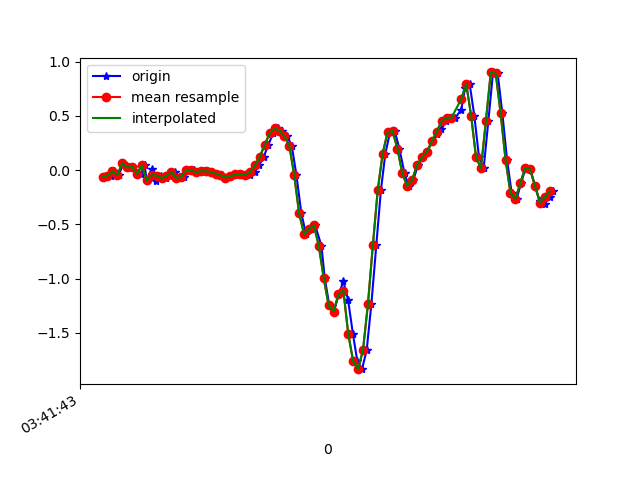

The data file committed next to this chart (first rows):
1618803703747, 1499387653328841, -0.059173156, -0.01641557, 0.04652274
1618803703773, 1499387672375337, -0.05062, 0.03123, -0.003568
1618803703788, 1499387691421833, -0.01153, 0.2218, 0.04041
1618803703806, 1499387710468313, -0.04573, -0.04085, 0.006206
1618803703825, 1499387729514809, 0.063, 0.1106, 0.0172
1618803703844, 1499387748488857, 0.02513, -0.07384, 0.0172
1618803703863, 1499387767528473, 0.03001, 0.01657, 0.01231
1618803703898, 1499387786669725, -0.0323, -0.06651, 0.01598
1618803703911, 1499387805734109, 0.04467, 0.1693, 0.004984
1618803703920, 1499387824748957, -0.0946, -0.0494, -0.007233
1618803703940, 1499387843788573, 0.01413, 0.3648, -0.028
1618803703958, 1499387862778845, -0.1019, 0.02024, -0.003568
1618803703978, 1499387881815261, -0.05062, 0.1962, -0.04389
1618803703997, 1499387900851677, -0.07383, 0.1766, 0.007427
1618803704015, 1499387919888093, -0.05306, -0.02985, -0.04633
1618803704035, 1499387938924509, -0.01886, 0.2377, -0.02556
1618803704054, 1499387957926173, -0.07139, -0.2754, -0.03045
1618803704073, 1499387976960797, -0.06406, 0.2511, -0.08054
1618803704092, 1499387995995389, -0.001752, 0.3012, -0.05977
1618803704111, 1499388015029981, -5.3010974E-4, 0.05567, -0.04877
1618803704130, 1499388034064605, -0.02008, -0.04696, -0.04877
1618803704149, 1499388053099357, -0.009082, -0.03596, -0.05366
1618803704168, 1499388072133981, -0.0103, -0.04818, -0.05977
1618803704187, 1499388091168605, -0.01519, -0.07017, -0.05977
1618803704206, 1499388110203165, -0.0323, -0.08361, -0.0561
1618803704225, 1499388129237789, -0.04696, -0.09338, -0.06221
1618803704244, 1499388148272413, -0.06773, -0.09827, -0.0952
1618803704263, 1499388167251421, -0.05673, -0.1007, -0.1331
1618803704283, 1499388186283997, -0.03963, -0.09461, -0.1673
1618803704301, 1499388205316573, -0.03596, -0.07995, -0.1758
1618803704320, 1499388224349149, -0.04085, -0.0604, -0.1563
1618803704339, 1499388243381725, -0.04696, -0.03352, -0.1184
1618803704359, 1499388262438173, -0.01641, 6.886502E-4, -0.05977
1618803704377, 1499388281445917, 0.04467, 0.03734, 0.03919
1618803704396, 1499388300503261, 0.1241, 0.08621, 0.2212
1618803704415, 1499388319535837, 0.234, 0.1717, 0.501
1618803704434, 1499388338568413, 0.3391, 0.2047, 0.8406
1618803704453, 1499388357600477, 0.3855, 0.1974, 1.188
1618803704472, 1499388376633053, 0.3635, 0.1937, 1.564
1618803704491, 1499388395665565, 0.3122, 0.2365, 1.948
1618803704510, 1499388414698077, 0.2267, 0.2597, 2.376
1618803704529, 1499388433730653, -0.04573, 0.2377, 2.75
1618803704549, 1499388452763165, -0.3976, 0.1778, 3.094
1618803704568, 1499388471782813, -0.5882, 0.14, 3.44
1618803704587, 1499388490815005, -0.543, 0.1265, 3.79
1618803704605, 1499388509847197, -0.5075, 0.1033, 4.093
1618803704631, 1499388528879389, -0.6981, 0.09843, 4.304
1618803704644, 1499388547911581, -0.9926, 0.1265, 4.43
1618803704663, 1499388566963421, -1.247, 0.1033, 4.481
1618803704682, 1499388585970653, -1.303, -0.02619, 4.411
1618803704701, 1499388605027549, -1.145, -0.1887, 4.177
1618803704720, 1499388624059613, -1.026, -0.3402, 3.838
1618803704739, 1499388643091805, -1.193, -0.521, 3.453
1618803704759, 1499388662107741, -1.511, -0.6969, 3.065
1618803704777, 1499388681139549, -1.762, -0.7873, 2.667
1618803704796, 1499388700171229, -1.834, -0.769, 2.242
1618803704815, 1499388719202909, -1.657, -0.692, 1.785
1618803704834, 1499388738234717, -1.234, -0.5625, 1.304
1618803704854, 1499388757256285, -0.6933, -0.3854, 0.8174
1618803704873, 1499388776287837, -0.1801, -0.1838, 0.3495
1618803704891, 1499388795319389, 0.1534, -0.07628, -0.1587
... 36 more rows
